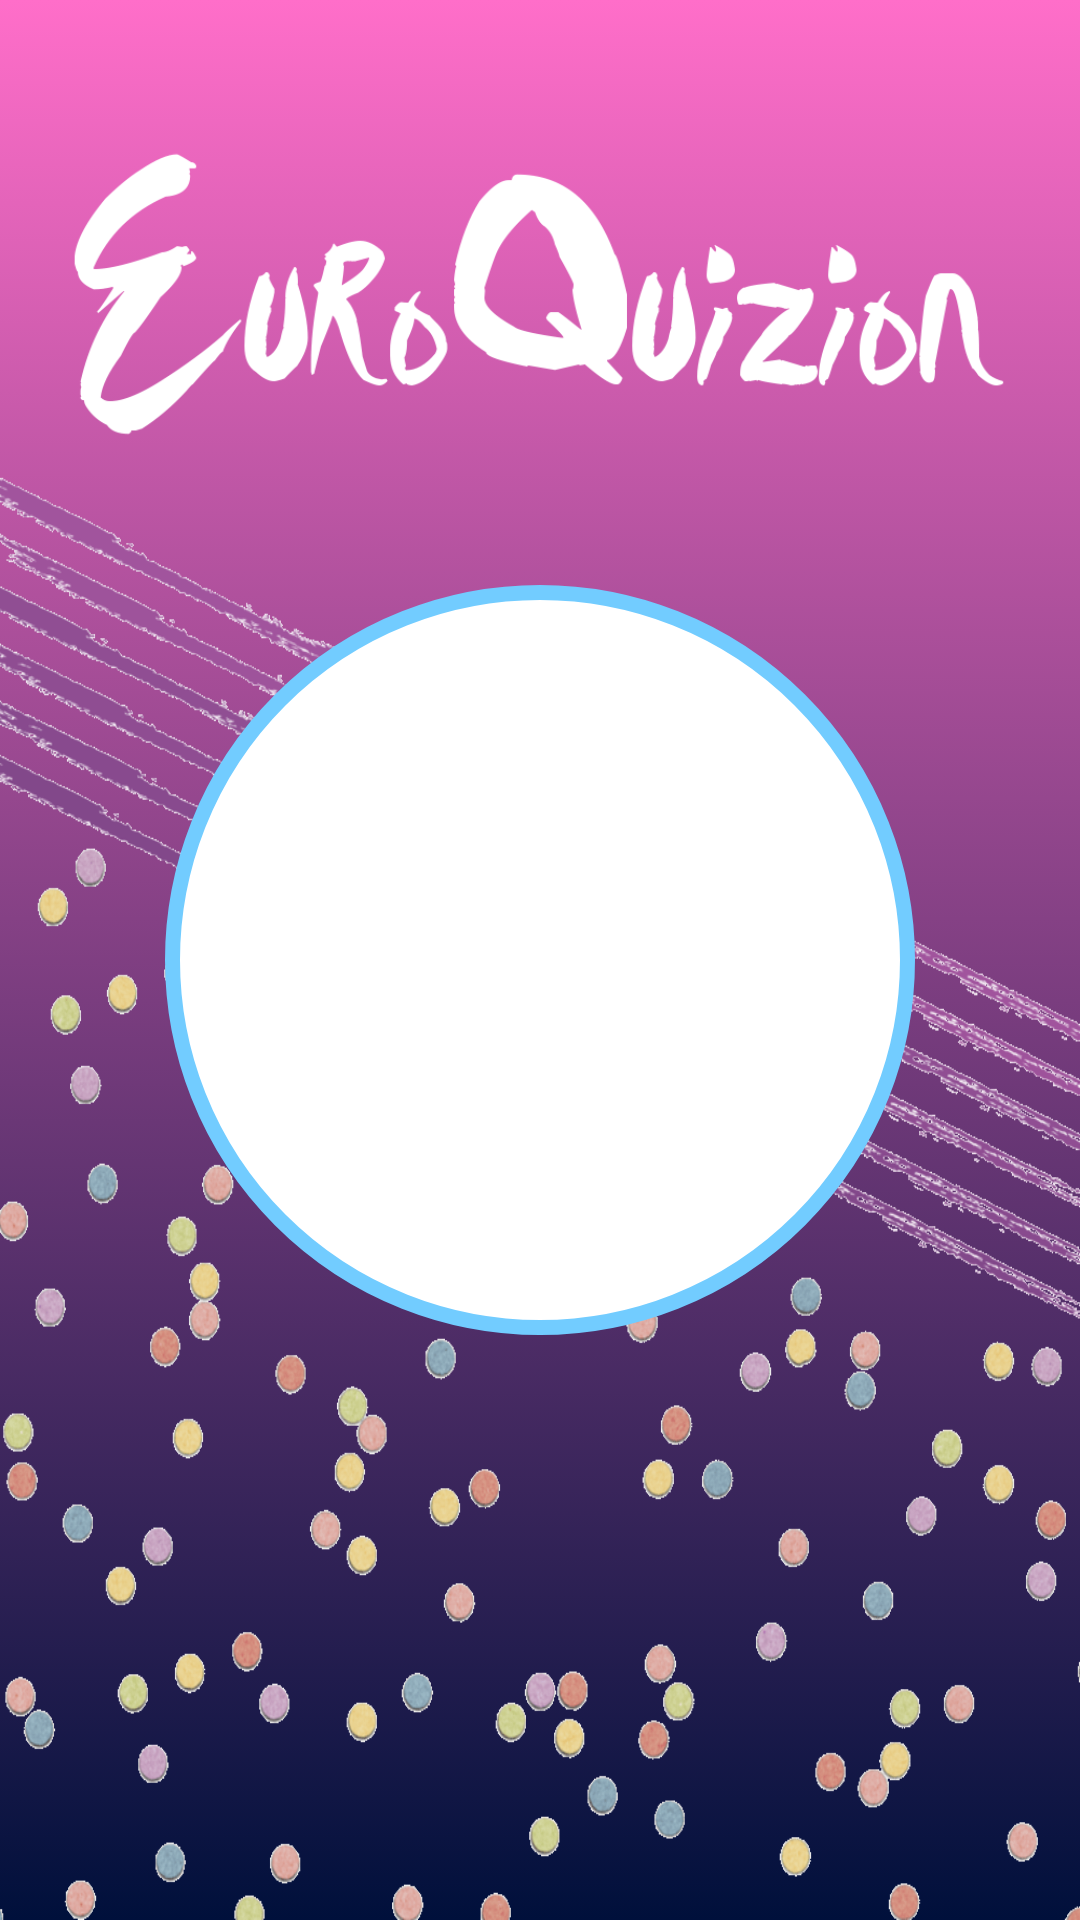

Android layout source for this screen:
<!-- AndroidManifest.xml: application theme android:Theme.NoTitleBar -->
<!-- res/layout/start_screen.xml -->
<?xml version="1.0" encoding="utf-8"?>
<RelativeLayout xmlns:android="http://schemas.android.com/apk/res/android"
    xmlns:tools="http://schemas.android.com/tools"
    android:orientation="vertical"
    android:layout_width="match_parent"
    android:layout_height="match_parent"
    android:background="@drawable/main_background">

    <ImageView
        android:layout_width="match_parent"
        android:layout_height="wrap_content"
        android:layout_alignParentBottom="true"
        android:src="@drawable/confetti"
        android:scaleType="fitXY"/>

    <RelativeLayout
        android:layout_width="match_parent"
        android:layout_height="200dp"
        android:padding="20dp"
        android:layout_alignParentTop="true">

        <ImageView
            android:layout_width="wrap_content"
            android:layout_height="wrap_content"
            android:src="@drawable/euroquizion"
            android:layout_centerHorizontal="true"/>
    </RelativeLayout>

    <TextView
        android:id="@+id/start_button"
        android:layout_width="wrap_content"
        android:layout_height="wrap_content"
        android:layout_gravity="center"
        android:layout_centerInParent="true"
        android:gravity="center"
        android:background="@drawable/start_button"
        android:textColor="#3C0A49"
        android:textAllCaps="true"
        android:textSize="35sp"
        android:textStyle="bold"
        android:padding="25dp"
        android:clickable="true"
        tools:text="Start a\n new game"/>

</RelativeLayout>
<!-- resources referenced by this layout -->
<resources>
  <!-- drawable confetti: png bitmap (drawable, 111127 bytes) -->
  <!-- drawable euroquizion: png bitmap (drawable, 9902 bytes) -->
  <!-- drawable main_background (drawable) -->
  <?xml version="1.0" encoding="utf-8"?>
  <selector xmlns:android="http://schemas.android.com/apk/res/android">
      <item>
          <shape>
              <gradient
                  android:angle="90"
                  android:startColor="#00103B"
                  android:endColor="#FF6EC9"
                  android:type="linear" />
          </shape>
      </item>
  </selector>
  <!-- drawable start_button (drawable) -->
  <?xml version="1.0" encoding="utf-8"?>
  <selector xmlns:android="http://schemas.android.com/apk/res/android">
      <item android:state_pressed="true">
          <shape xmlns:android="http://schemas.android.com/apk/res/android" android:shape="oval">
              <solid android:color="#72CCFF" />
              <stroke android:color="#72CCFF" android:width="5dp" />
              <size android:width="250dp" android:height="250dp"/>
          </shape>
      </item>
      <item>
          <shape xmlns:android="http://schemas.android.com/apk/res/android" android:shape="oval">
              <solid android:color="@android:color/white" />
              <stroke android:color="#72CCFF" android:width="5dp" />
              <size android:width="250dp" android:height="250dp"/>
          </shape>
      </item>
  </selector>
</resources>
